Photos from the image-classification dataset "CODEBRIM" in the GitHub repository wilson-repo/vlp-module. Its 2 classes are: background, defects.

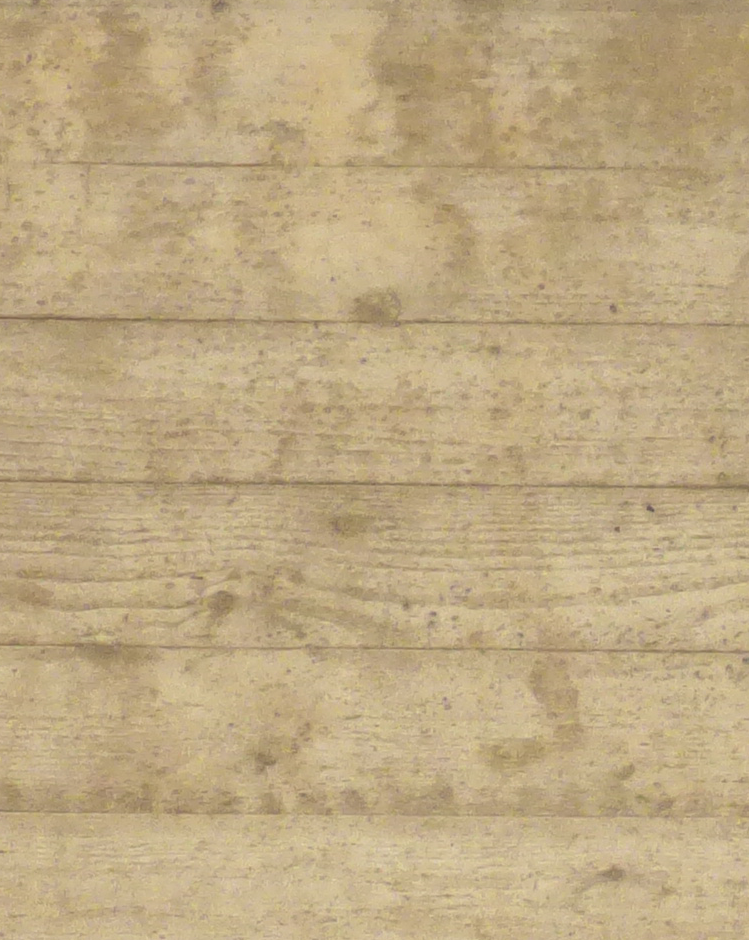
Label: background

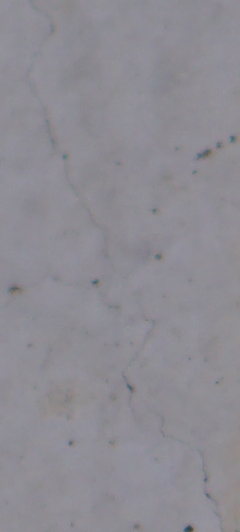
Label: defects

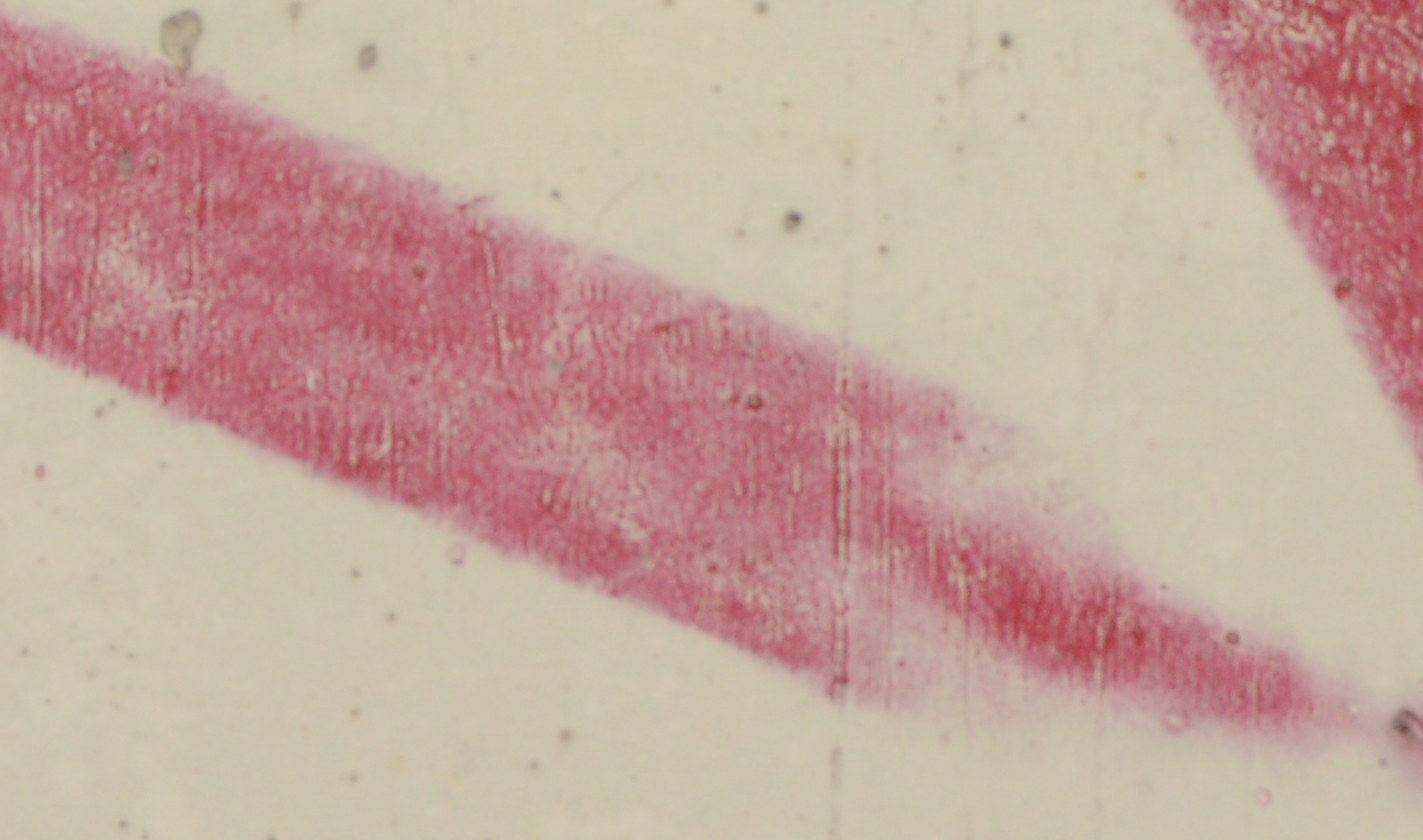
Label: background

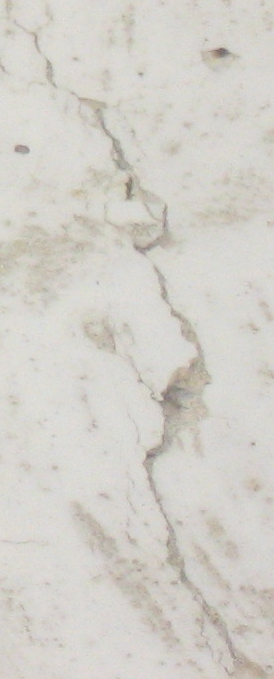
Label: defects

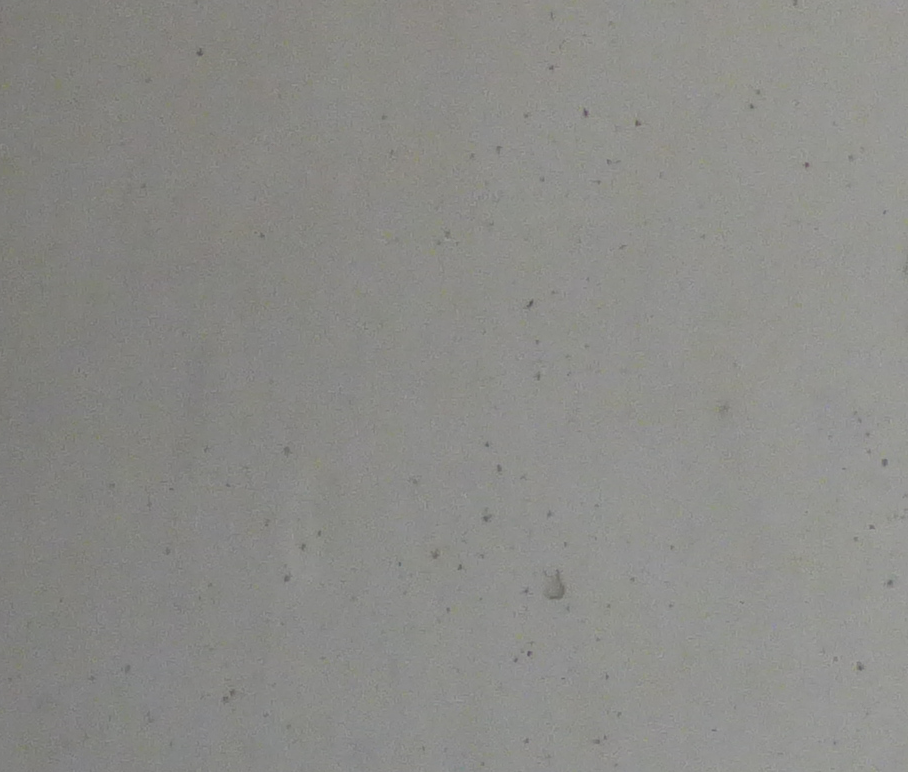
Label: background

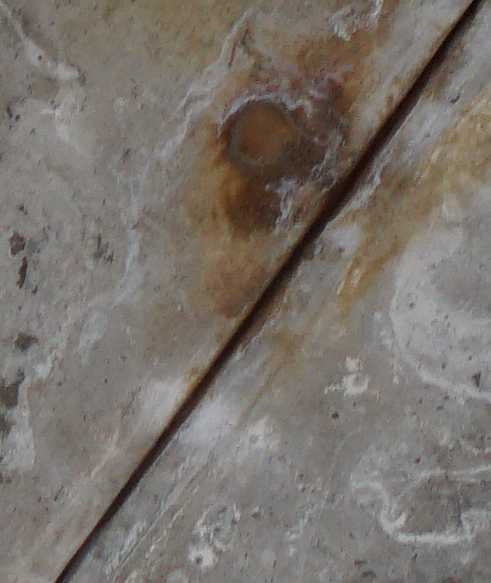
Label: defects
